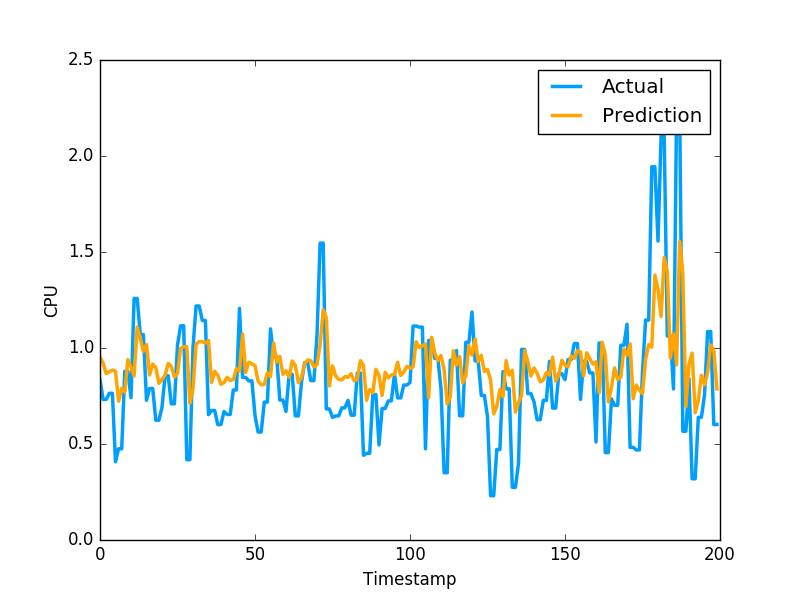

The file beside this chart, header and first rows:
9.522498904654295160e-01, 8.355640172958374023e-01
9.209315700875556621e-01, 7.321749925613403320e-01
8.666438017877501343e-01, 7.321749925613403320e-01
8.760244748998028408e-01, 7.640249729156494141e-01
8.851547257987780748e-01, 7.640249729156494141e-01
8.786679555798143637e-01, 4.072830080986022949e-01
7.220774087514532091e-01, 4.752210080623625599e-01
7.901105640175212219e-01, 4.752210080623625599e-01
7.699953947637594442e-01, 8.781340122222900391e-01
9.396780472829233677e-01, 8.781340122222900391e-01
8.999339883839534426e-01, 7.414129972457885742e-01
8.543156799986800776e-01, 1.258002042770385520e+00
1.109202373176361833e+00, 1.258002042770385520e+00
1.050352707922617590e+00, 1.069700956344604492e+00
9.821953617158097893e-01, 1.069700956344604492e+00
1.017737523493465579e+00, 7.274609804153442383e-01
8.594072321053518593e-01, 7.892770171165466309e-01
9.165377608678320076e-01, 7.892770171165466309e-01
8.974176269527625038e-01, 6.237750053405761719e-01
8.159936540515417835e-01, 6.237750053405761719e-01
8.350796488329752520e-01, 6.914690136909484863e-01
8.589174695221986067e-01, 8.557710051536558948e-01
9.194446915734265646e-01, 8.557710051536558948e-01
9.048607580678529327e-01, 7.093830108642578125e-01
8.482893850931787494e-01, 7.093830108642578125e-01
8.685518637011054865e-01, 1.014547944068908691e+00
9.980386192375095833e-01, 1.115731000900268555e+00
1.006514187074202260e+00, 1.115731000900268555e+00
1.007277558516221472e+00, 4.182830154895783026e-01
7.120946816444884142e-01, 4.182830154895783026e-01
7.876776390468060995e-01, 1.002280950546264648e+00
1.020144084242991855e+00, 1.218860983848571777e+00
1.033758153268587776e+00, 1.218860983848571777e+00
1.032693333762538357e+00, 1.143296003341674805e+00
1.025351653530921947e+00, 1.143296003341674805e+00
1.039906561385937067e+00, 6.528189778327941895e-01
8.202769918844553532e-01, 6.746559739112854004e-01
8.786293360368671035e-01, 6.746559739112854004e-01
8.581652990189737595e-01, 6.009536385536193848e-01
8.112883605793301811e-01, 6.009536385536193848e-01
8.196074824368853040e-01, 6.694570183753967285e-01
8.471925386486875986e-01, 6.538079977035522461e-01
8.309007705128850230e-01, 6.538079977035522461e-01
8.350412436100012048e-01, 7.814120054244995117e-01
8.929886578003903841e-01, 7.814120054244995117e-01
8.792558828258583148e-01, 1.206303954124450906e+00
1.071734286412991732e+00, 8.469259738922119141e-01
8.725971866966348855e-01, 8.469259738922119141e-01
9.258515752808877952e-01, 8.286409974098205566e-01
9.174496083641853206e-01, 8.286409974098205566e-01
9.082853594866168168e-01, 6.482390165328979492e-01
8.278478642183899616e-01, 5.623700022697448730e-01
8.080512733912716961e-01, 5.623700022697448730e-01
8.103070299879858718e-01, 7.183309793472290039e-01
8.705788838131820473e-01, 7.183309793472290039e-01
8.517573758847304388e-01, 1.099647998809814453e+00
1.026029881311277592e+00, 9.541710019111632191e-01
9.268572496482704315e-01, 9.541710019111632191e-01
9.561634500495455047e-01, 7.290139794349670410e-01
8.629399348195355701e-01, 7.290139794349670410e-01
8.818717038612182701e-01, 6.694499850273132324e-01
... 2,719 more rows
